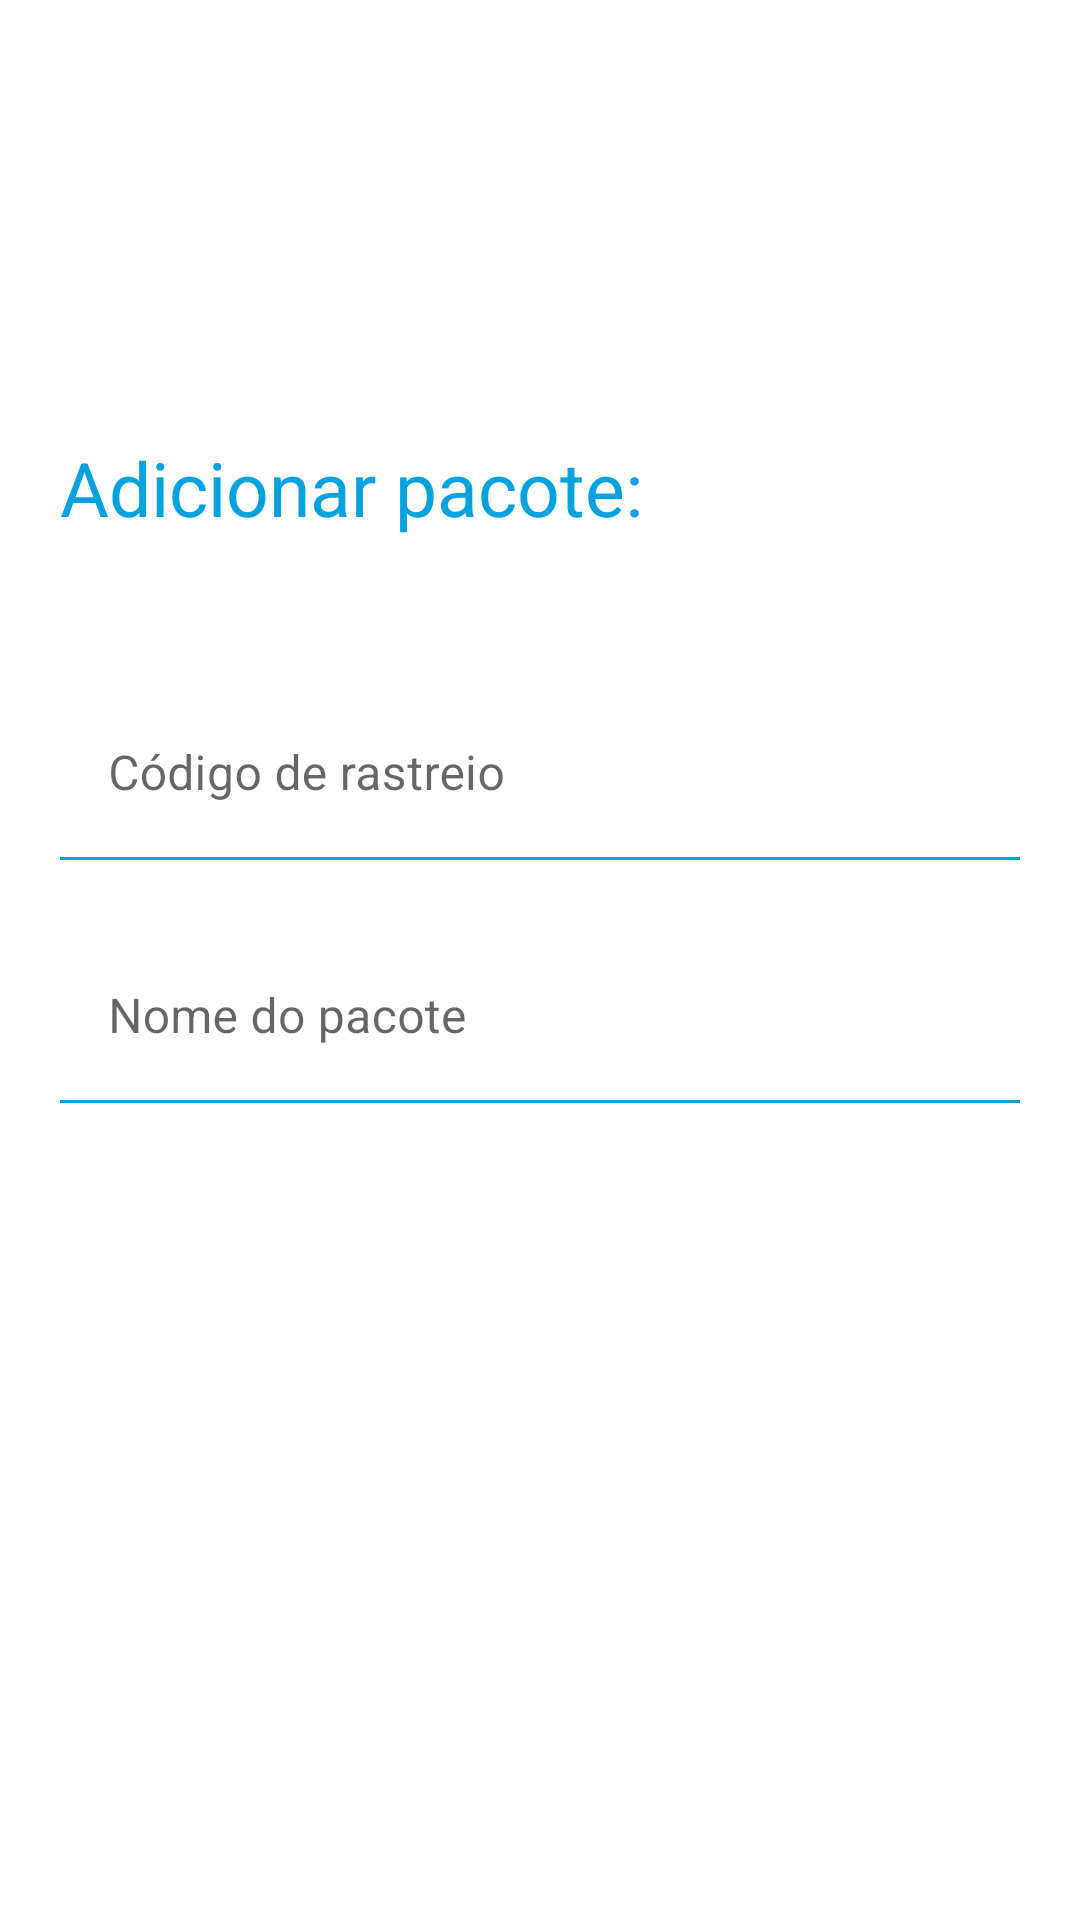

Here is an Android app screen rendered from its layout file. Give the layout XML and the strings, colors and styles it references.
<!-- AndroidManifest.xml: application theme Theme.GerenciadorDeEncomendas -->
<!-- res/layout/activity_form_encomenda.xml -->
<?xml version="1.0" encoding="utf-8"?>
<ScrollView
    xmlns:android="http://schemas.android.com/apk/res/android"
    xmlns:app="http://schemas.android.com/apk/res-auto"
    xmlns:tools="http://schemas.android.com/tools"
    android:layout_width="match_parent"
    android:layout_height="match_parent"
    android:fillViewport="true"
    >
<androidx.constraintlayout.widget.ConstraintLayout
    android:layout_width="match_parent"
    android:layout_height="match_parent"
    tools:context=".ui.activity.FormEncomendaActivity">

    <View
        android:id="@+id/activity_form_encomenda_voltar"
        android:layout_width="35dp"
        android:layout_height="35dp"
        app:layout_constraintTop_toTopOf="parent"
        app:layout_constraintStart_toStartOf="@id/activity_form_encomenda_titulo"
        android:background="@drawable/ic_back"
        app:layout_constraintBottom_toBottomOf="parent"
        app:layout_constraintVertical_bias="0.06"
        />

    <TextView
        android:id="@+id/activity_form_encomenda_titulo"
        android:layout_width="wrap_content"
        android:layout_height="wrap_content"
        app:layout_constraintStart_toStartOf="@id/activity_form_encomenda_codigo_layout"
        android:text="@string/form_titulo"
        android:textSize="25sp"
        app:layout_constraintTop_toTopOf="parent"
        app:layout_constraintBottom_toBottomOf="parent"
        app:layout_constraintVertical_bias="0.24"
        android:textColor="@color/purple_500"
        />
    <com.google.android.material.textfield.TextInputLayout
        android:id="@+id/activity_form_encomenda_codigo_layout"
        style="@style/Widget.MaterialComponents.TextInputLayout.OutlinedBox"
        android:layout_width="match_parent"
        android:layout_height="wrap_content"
        android:layout_margin="20dp"
        app:layout_constraintBottom_toBottomOf="parent"
        app:layout_constraintEnd_toEndOf="parent"
        app:layout_constraintStart_toStartOf="parent"
        app:layout_constraintTop_toTopOf="parent"
        app:layout_constraintVertical_bias="0.38"
        >

        <com.google.android.material.textfield.TextInputEditText
            android:id="@+id/activity_form_encomenda_codigo"
            android:layout_width="match_parent"
            android:layout_height="wrap_content"
            android:background="@android:color/transparent"
            android:hint="Código de rastreio"
            android:textColorHint="@color/purple_500"
            android:maxLength="13"
            android:inputType="textCapCharacters"
             />
    </com.google.android.material.textfield.TextInputLayout>

   <View
       android:id="@+id/activity_form_linha"
       android:layout_width="0dp"
       android:layout_height="1dp"
       app:layout_constraintTop_toBottomOf="@id/activity_form_encomenda_codigo_layout"
       app:layout_constraintStart_toStartOf="@id/activity_form_encomenda_codigo_layout"
       app:layout_constraintEnd_toEndOf="@id/activity_form_encomenda_codigo_layout"
       android:background="@color/purple_500"
       />

    <com.google.android.material.textfield.TextInputLayout
        android:id="@+id/activity_form_encomenda_nomedopacote_layout"
        style="@style/Widget.MaterialComponents.TextInputLayout.OutlinedBox"
        android:layout_width="match_parent"
        android:layout_height="wrap_content"
        android:layout_margin="20dp"
        app:layout_constraintEnd_toEndOf="parent"
        app:layout_constraintStart_toStartOf="parent"
        app:layout_constraintTop_toBottomOf="@id/activity_form_encomenda_codigo_layout">

        <com.google.android.material.textfield.TextInputEditText
            android:id="@+id/activity_form_encomenda_nomedopacote"
            android:layout_width="match_parent"
            android:layout_height="wrap_content"
            android:hint="Nome do pacote"
            android:inputType="textCapWords"
            android:background="@android:color/transparent"
            android:maxLength="125"
            android:maxLines="1" />

    </com.google.android.material.textfield.TextInputLayout>

    <TextView
        android:id="@+id/activity_form_encomenda_mensagemErro"
        android:layout_width="wrap_content"
        android:layout_height="0dp"
        tools:text="*Erro ao cadastrar encomenda!"
        app:layout_constraintTop_toBottomOf="@id/activity_form_encomenda_nomedopacote_layout"
        app:layout_constraintStart_toStartOf="@id/activity_form_encomenda_nomedopacote_layout"
        app:layout_constraintEnd_toEndOf="@id/activity_form_encomenda_nomedopacote_layout"
        android:layout_marginTop="10dp"
        android:textColor="@android:color/holo_red_dark"
        android:textSize="12sp"
        />

    <View
        android:id="@+id/activity_form_linha1"
        android:layout_width="0dp"
        android:layout_height="1dp"
        app:layout_constraintTop_toBottomOf="@id/activity_form_encomenda_nomedopacote_layout"
        app:layout_constraintStart_toStartOf="@id/activity_form_encomenda_nomedopacote_layout"
        app:layout_constraintEnd_toEndOf="@id/activity_form_encomenda_nomedopacote_layout"
        android:background="@color/purple_500"
        />

    <androidx.appcompat.widget.AppCompatButton
        android:id="@+id/activity_form_encomenda_botao"
        android:layout_width="wrap_content"
        android:layout_height="wrap_content"
        android:background="@drawable/botao"
        android:text="Adicionar"
        android:textAllCaps="false"
        android:textColor="@color/white"
        app:layout_constraintBottom_toBottomOf="parent"
        app:layout_constraintEnd_toEndOf="parent"
        app:layout_constraintStart_toStartOf="parent"
        app:layout_constraintTop_toBottomOf="@id/activity_form_encomenda_nomedopacote_layout"
        app:layout_constraintVertical_bias="0.9"
        android:paddingStart="30dp"
        android:paddingEnd="30dp"
        android:paddingTop="10dp"
        android:paddingBottom="10dp"
        />
</androidx.constraintlayout.widget.ConstraintLayout>
</ScrollView>
<!-- resources referenced by this layout -->
<resources>
  <color name="purple_500">#02a2de</color>
  <color name="white">#FFFFFFFF</color>
  <string name="form_titulo">Adicionar pacote:</string>
  <style name="Theme.GerenciadorDeEncomendas" parent="Theme.MaterialComponents.Light.DarkActionBar">
          
          <item name="colorPrimary">@color/purple_500</item>
          <item name="colorPrimaryVariant">@color/purple_700</item>
          <item name="colorOnPrimary">@color/white</item>
          
          <item name="colorSecondary">@color/teal_200</item>
          <item name="colorSecondaryVariant">@color/teal_700</item>
          <item name="colorOnSecondary">@color/black</item>
          
          <item name="android:statusBarColor" tools:targetApi="l">?attr/colorPrimaryVariant</item>
          
      </style>
  <color name="purple_700">#02a2de</color>
  <color name="teal_200">#FF03DAC5</color>
  <color name="teal_700">#FF018786</color>
  <color name="black">#FF000000</color>
</resources>
